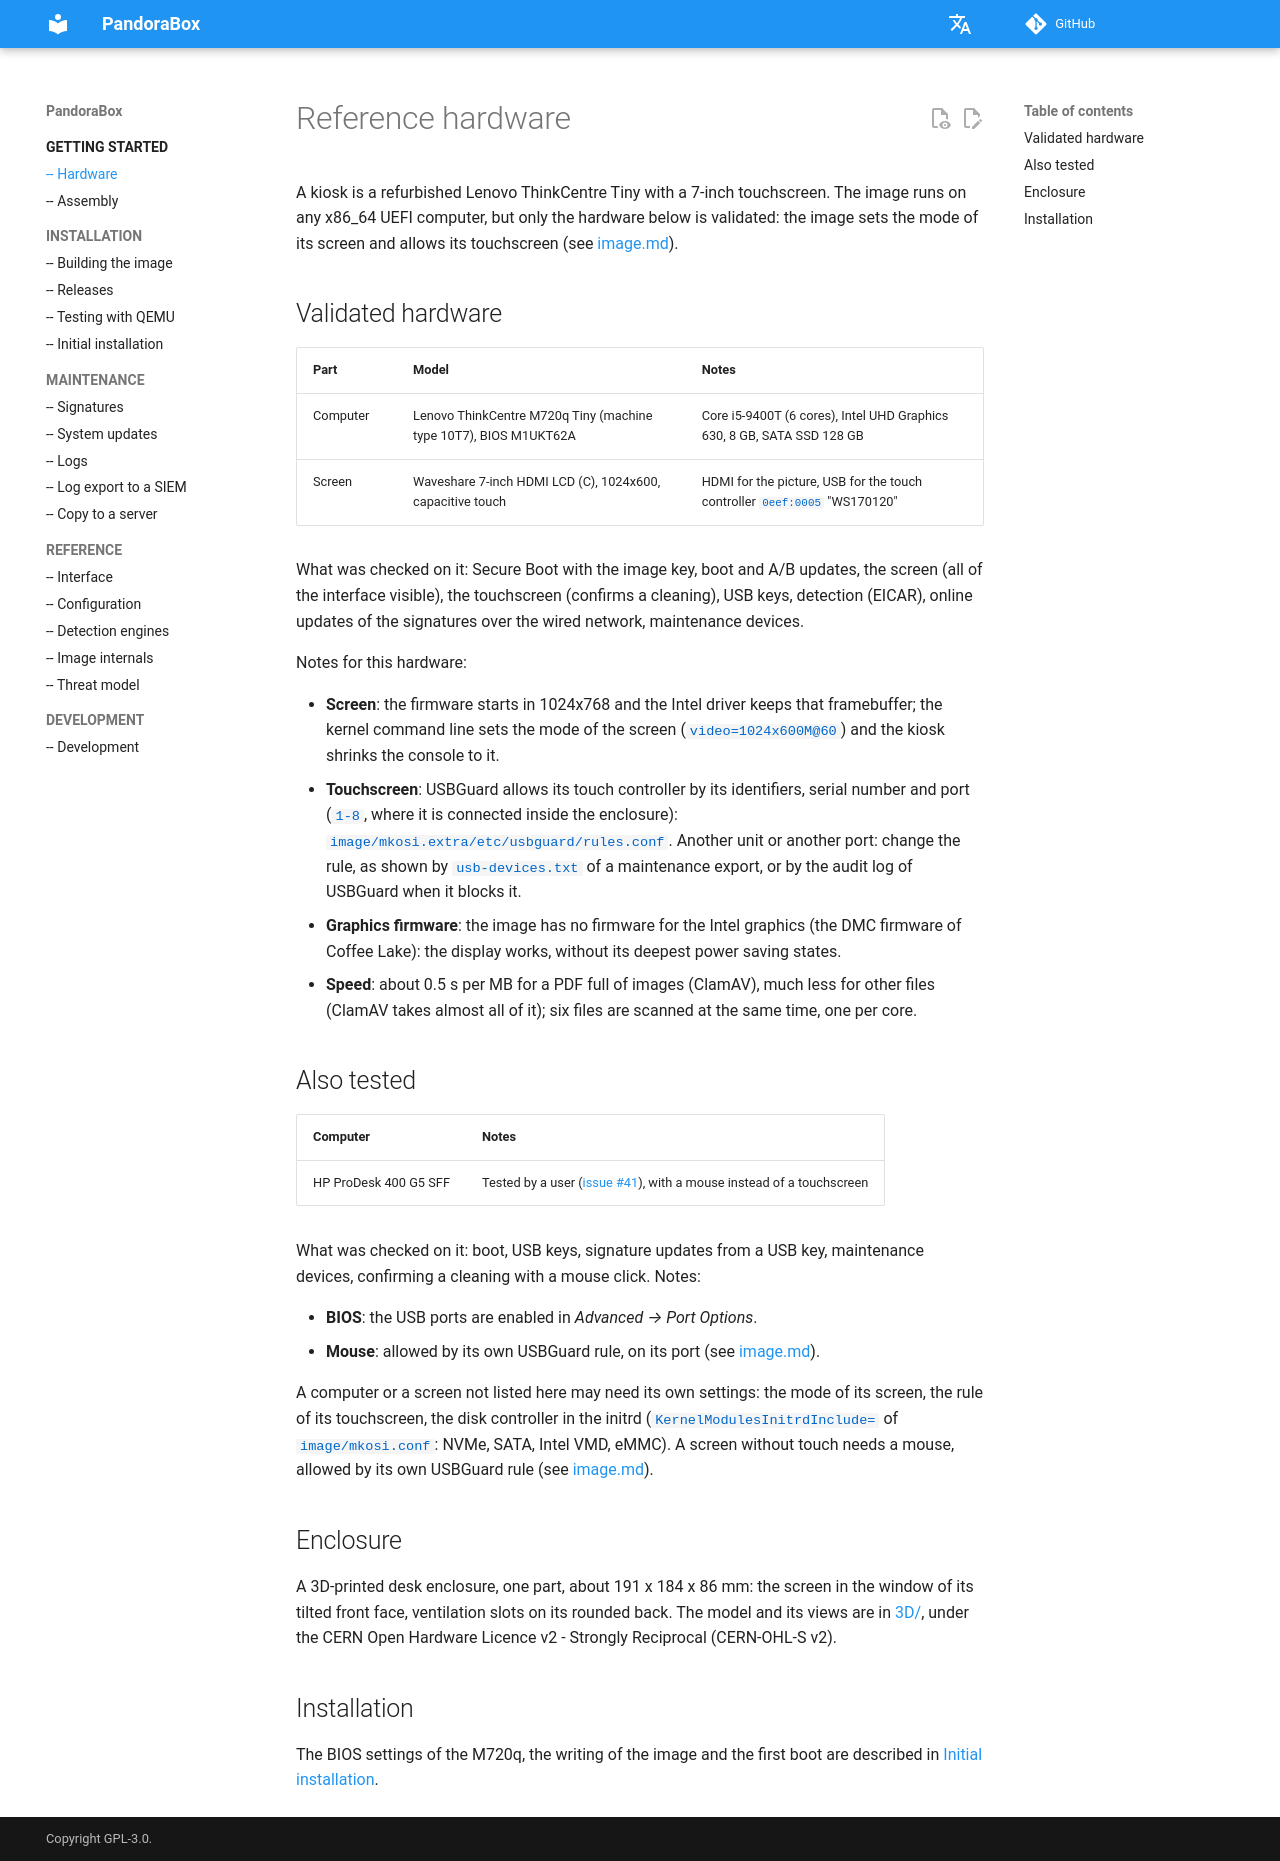

repository: dbarzin/pandora-box · page: hardware/index.html · generator: mkdocs

# Reference hardware

A kiosk is a refurbished Lenovo ThinkCentre Tiny with a 7-inch touchscreen.
The image runs on any x86_64 UEFI computer, but only the hardware below is
validated: the image sets the mode of its screen and allows its touchscreen
(see [image.md](image.md#screen)).

## Validated hardware

| Part | Model | Notes |
|---|---|---|
| Computer | Lenovo ThinkCentre M720q Tiny (machine type 10T7), BIOS M1UKT62A | Core i5-9400T (6 cores), Intel UHD Graphics 630, 8 GB, SATA SSD 128 GB |
| Screen | Waveshare 7-inch HDMI LCD (C), 1024x600, capacitive touch | HDMI for the picture, USB for the touch controller `0eef:0005` "WS170120" |

What was checked on it: Secure Boot with the image key, boot and A/B
updates, the screen (all of the interface visible), the touchscreen
(confirms a cleaning), USB keys, detection (EICAR), online updates of the
signatures over the wired network, maintenance devices.

Notes for this hardware:

- **Screen**: the firmware starts in 1024x768 and the Intel driver keeps that
  framebuffer; the kernel command line sets the mode of the screen
  (`video=1024x600M@60`) and the kiosk shrinks the console to it.
- **Touchscreen**: USBGuard allows its touch controller by its identifiers,
  serial number and port (`1-8`, where it is connected inside the
  enclosure): `image/mkosi.extra/etc/usbguard/rules.conf`. Another unit or
  another port: change the rule, as shown by `usb-devices.txt` of a
  maintenance export, or by the audit log of USBGuard when it blocks it.
- **Graphics firmware**: the image has no firmware for the Intel graphics
  (the DMC firmware of Coffee Lake): the display works, without its deepest
  power saving states.
- **Speed**: about 0.5 s per MB for a PDF full of images (ClamAV), much
  less for other files (ClamAV takes almost all of it); six files are
  scanned at the same time, one per core.

## Also tested

| Computer | Notes |
|---|---|
| HP ProDesk 400 G5 SFF | Tested by a user ([issue #41](https://github.com/sourcentis/pandora-box/issues/41)), with a mouse instead of a touchscreen |

What was checked on it: boot, USB keys, signature updates from a USB key,
maintenance devices, confirming a cleaning with a mouse click. Notes:

- **BIOS**: the USB ports are enabled in *Advanced → Port Options*.
- **Mouse**: allowed by its own USBGuard rule, on its port (see
  [image.md](image.md#mouse-instead-of-a-touchscreen)).

A computer or a screen not listed here may need its own settings: the mode
of its screen, the rule of its touchscreen, the disk controller in the
initrd (`KernelModulesInitrdInclude=` of `image/mkosi.conf`: NVMe, SATA,
Intel VMD, eMMC). A screen without touch needs a mouse, allowed by its own
USBGuard rule (see [image.md](image.md#mouse-instead-of-a-touchscreen)).

## Enclosure

A 3D-printed desk enclosure, one part, about 191 x 184 x 86 mm: the screen
in the window of its tilted front face, ventilation slots on its rounded
back. The model and its views are in [3D/](https://github.com/sourcentis/pandora-box/tree/main/3D), under the CERN Open
Hardware Licence v2 - Strongly Reciprocal (CERN-OHL-S v2).

## Installation

The BIOS settings of the M720q, the writing of the image and the first boot
are described in [Initial installation](install.md).
